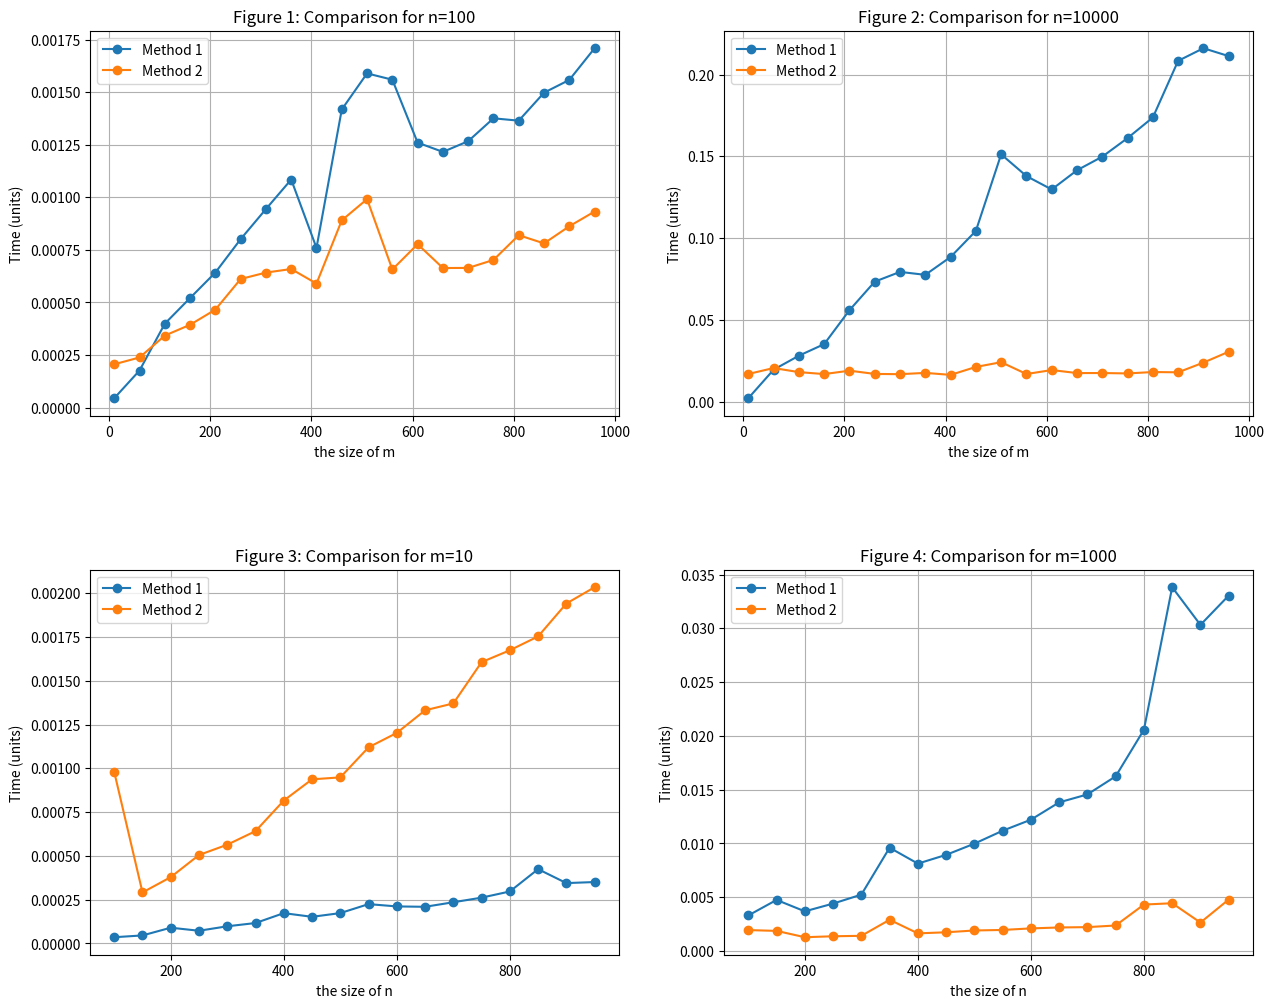

The script that saved this image:
""" 
[redacted]
    Template code for project 1, contains 7 functions:
    func2A, func2B, func2C, method1, method2: complete functions for part 1
    part1_test: function to be completed for part 1
    part2: function to be completed for question 2
"""


#----------------- Code for Part 1 -----------------#
def func2A(L,R):
    """
    Called by func2B
    """
    M = [] 
    indL,indR = 0,0
    nL,nR = len(L),len(R)

    for i in range(nL+nR):
        if L[indL][1]<R[indR][1]:
            M.append(L[indL])
            indL = indL + 1
            if indL>=nL:
                M.extend(R[indR:])
                break
        else:
            M.append(R[indR])
            indR = indR + 1
            if indR>=nR:
                M.extend(L[indL:])
                break
    return M

def func2B(X):
    """
    Called by method2
    """
    n = len(X)
    if n==1:
        return X
    else:
        L = func2B(X[:n//2])
        R = func2B(X[n//2:])
        return func2A(L,R)
    

def func2C(L,x):
    """
    Called by method2
    """
    istart = 0
    iend = len(L)-1

    while istart<=iend:
        imid = int(0.5*(istart+iend))
        if x==L[imid][1]:
            return L[imid][0]
        elif x < L[imid][1]:
            iend = imid-1
        else:
            istart = imid+1

    return -1000 


def method1(L,x):
    for ind,l in enumerate(L):
        if x==l:
            return ind        
    return -1000


def method2(L,x,flag=True):
    if flag:
        L2 = list(enumerate(L))
        Lnew = func2B(L2)
        return func2C(Lnew,x),Lnew
    else:
        return func2C(L,x)


def part1_test():
    """Part 1, question 2: investigate trends in wall times of methods 1 and 2.
    Use the variables inputs and outputs if/as needed.
    You may import modules within this function as needed, please do not import
    modules elsewhere without permission.
    """
    import random
    import time
    from matplotlib import pyplot as plt

    # Firstly, we fix the length of the list (i.e. the value of n).
    ns = [100, 10000]
    ms = list(range(10, 1000, 50))

    method1_times_n = []
    method2_times_n = []

    # Run over the loop
    for n in ns:
    
        # Initialize the list L and and stored data sets
        L = random.sample(range(1000000), n)
        method1_times = []
        method2_times = []

        for m in ms:

            sequence = random.sample(range(1000000), m)

            # Method1
            start_time = time.time()
            for x in sequence:
                method1(L, x)
            method1_times.append(time.time() - start_time)

            # Method2
            start_time = time.time()
            _, sorted_L = method2(L, sequence[0])
            for x in sequence:
                method2(sorted_L, x, flag=False)
            method2_times.append(time.time() - start_time)

        method1_times_n.append(method1_times)
        method2_times_n.append(method2_times)

    # Now, we fix the length of the sequence (i.e. the value of m).
    # We consider two cases: m=1 and m is large enough.
    ns1 = list(range(100, 1000, 50))
    ms1 = [10, 1000]

    method1_times_m = []
    method2_times_m = []

    # Run over the loop
    for m in ms1:

        sequence = random.sample(range(1000000), m)
    
        method1_times1 = []
        method2_times1 = []

        for n in ns1:

            # Initialize the list L and and stored data sets
            L = random.sample(range(1000000), n)

            # Method1
            start_time = time.time()
            for x in sequence:
                method1(L, x)
            method1_times1.append(time.time() - start_time)

            # Method2
            start_time = time.time()
            _, sorted_L = method2(L, sequence[0])
            for x in sequence:
                method2(sorted_L, x, flag=False)
            method2_times1.append(time.time() - start_time)

        method1_times_m.append(method1_times1)
        method2_times_m.append(method2_times1)

    fig, axs = plt.subplots(2, 2, figsize=(15, 12))

    axs[0, 0].plot(ms, method1_times_n[0], label='Method 1', marker='o')
    axs[0, 0].plot(ms, method2_times_n[0], label='Method 2', marker='o')
    axs[0, 0].set_title('Figure 1: Comparison for n=100')
    axs[0, 0].set_xlabel('the size of m')
    axs[0, 0].set_ylabel('Time (units)')
    axs[0, 0].legend()
    axs[0, 0].grid(True)

    axs[0, 1].plot(ms, method1_times_n[1], label='Method 1', marker='o')
    axs[0, 1].plot(ms, method2_times_n[1], label='Method 2', marker='o')
    axs[0, 1].set_title('Figure 2: Comparison for n=10000')
    axs[0, 1].set_xlabel('the size of m')
    axs[0, 1].set_ylabel('Time (units)')
    axs[0, 1].legend()
    axs[0, 1].grid(True)

    axs[1, 0].plot(ns1, method1_times_m[0], label='Method 1', marker='o')
    axs[1, 0].plot(ns1, method2_times_m[0], label='Method 2', marker='o')
    axs[1, 0].set_title('Figure 3: Comparison for m=10')
    axs[1, 0].set_xlabel('the size of n')
    axs[1, 0].set_ylabel('Time (units)')
    axs[1, 0].legend()
    axs[1, 0].grid(True)

    axs[1, 1].plot(ns1, method1_times_m[1], label='Method 1', marker='o')
    axs[1, 1].plot(ns1, method2_times_m[1], label='Method 2', marker='o')
    axs[1, 1].set_title('Figure 4: Comparison for m=1000')
    axs[1, 1].set_xlabel('the size of n')
    axs[1, 1].set_ylabel('Time (units)')
    axs[1, 1].legend()
    axs[1, 1].grid(True)

    plt.subplots_adjust(hspace=0.4)
    plt.show()

    outputs = None
    return outputs


#----------------- End code for Part 1 -----------------#


#----------------- Code for Part 2 -----------------#

def part2(A1,A2,L):
    """Part 2: Complete function to find amino acid patterns in
    amino acid sequences, A1 and A2
    Input:
        A1,A2: Length-n strings corresponding to amino acid sequences
        L: List of l sub-lists. Each sub-list contains 2 length-m strings. Each string corresponds to an amino acid sequence
        sequence
    Output:
        F: List of lists containing locations of amino-acid sequence pairs in A1 and A2.
        F[i] should be a list of integers containing all locations in A1 and A2 at
        which the amino acid sequence pair stored in L[i] occur in the same place.
    """

    #use/modify the code below as needed
    n = len(A1) #A2 should be same length
    l = len(L)
    m = len(L[0][0])
    F = [[] for i in range(l)]

    def base9(S):
        """
        Convert string to list of ints
        This is similar to the function used in lecture notes.
        """
        c2b = {}
        c2b['a']=0
        c2b['b']=1
        c2b['c']=2
        c2b['d']=3
        c2b['e']=4
        c2b['f']=5
        c2b['g']=6
        c2b['h']=7
        c2b['i']=8
        L=[]
        for s in S:
            L.append(c2b[s])
        return L
   
    def heval(L,Base,Prime):
        """
        Convert list L to base-10 number mod Prime
        where Base specifies the base of L.
        This is the function used in lecture notes.
        """
        f = 0
        for l in L[:-1]:
            f = Base*(l+f)
            h = (f + (L[-1])) % Prime
        return h

    def match(X, Y):
        """
        Compare two lists element by element.
        Returns True if they are identical, False otherwise.
        """
        for x, y in zip(X, Y):
            if x != y:
                return False
        
        return True

    A1_val = base9(A1)
    L_val = [] # L_val should returns the first value for each pair in L
    Base = 9
    Prime = 10000000
    for i in range(l):
        val = heval(base9(L[i][0]), Base, Prime)
        L_val.append(val)

    # The first pattern in A1
    ind = 0
    hi_A1 = heval(A1_val[:m], Base, Prime)
    if hi_A1 in L_val:
        position = L_val.index(hi_A1)
        if match(A1[:m], L[position][0]) and match(A2[:m], L[position][1]):
            F[position].append(ind)

    bm = (Base**m) % Prime

    for ind in range(1,n-m+1):
        #Update rolling hash
        hi_A1 = (Base*hi_A1 - int(A1_val[ind-1])*bm + int(A1_val[ind-1+m])) % Prime
        if hi_A1 in L_val:
            position = L_val.index(hi_A1)
            if match(A1[ind:ind+m], L[position][0]) and match(A2[ind:ind+m], L[position][1]):
                F[position].append(ind)

    return F

#----------------- End code for Part 2 -----------------#



if __name__=='__main__':
    x=0 #please do not remove
    part1_test()
    #Add code here to call part1_test and generate the figures included in your report.
